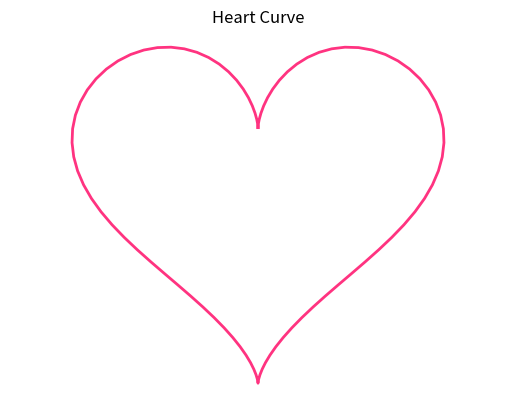

Generate this figure with matplotlib:
'''Heart Curve at x = 16 sin^3(t) and y = 13 cos(t) - 5 cos(2t) - 2 cos(3t) - cos(4t)
   for 0 <= t <= 2phi'''
import numpy as np
import matplotlib.pyplot as plt 


t = np.linspace(0, 2*np.pi, 100)
x = 16 * np.sin(t)**3
y = 13 * np.cos(t) - 5 * np.cos(2*t) - 2 * np.cos(3*t) - np.cos(4*t)
plt.plot(x, y, c=(1, 0.2, 0.5), lw=2)     # with RGB tuple (red=1, green=0.2, blue=0.5) and 2pt line width
plt.title('Heart Curve')
plt.axis('equal')
plt.axis('off')
plt.show()